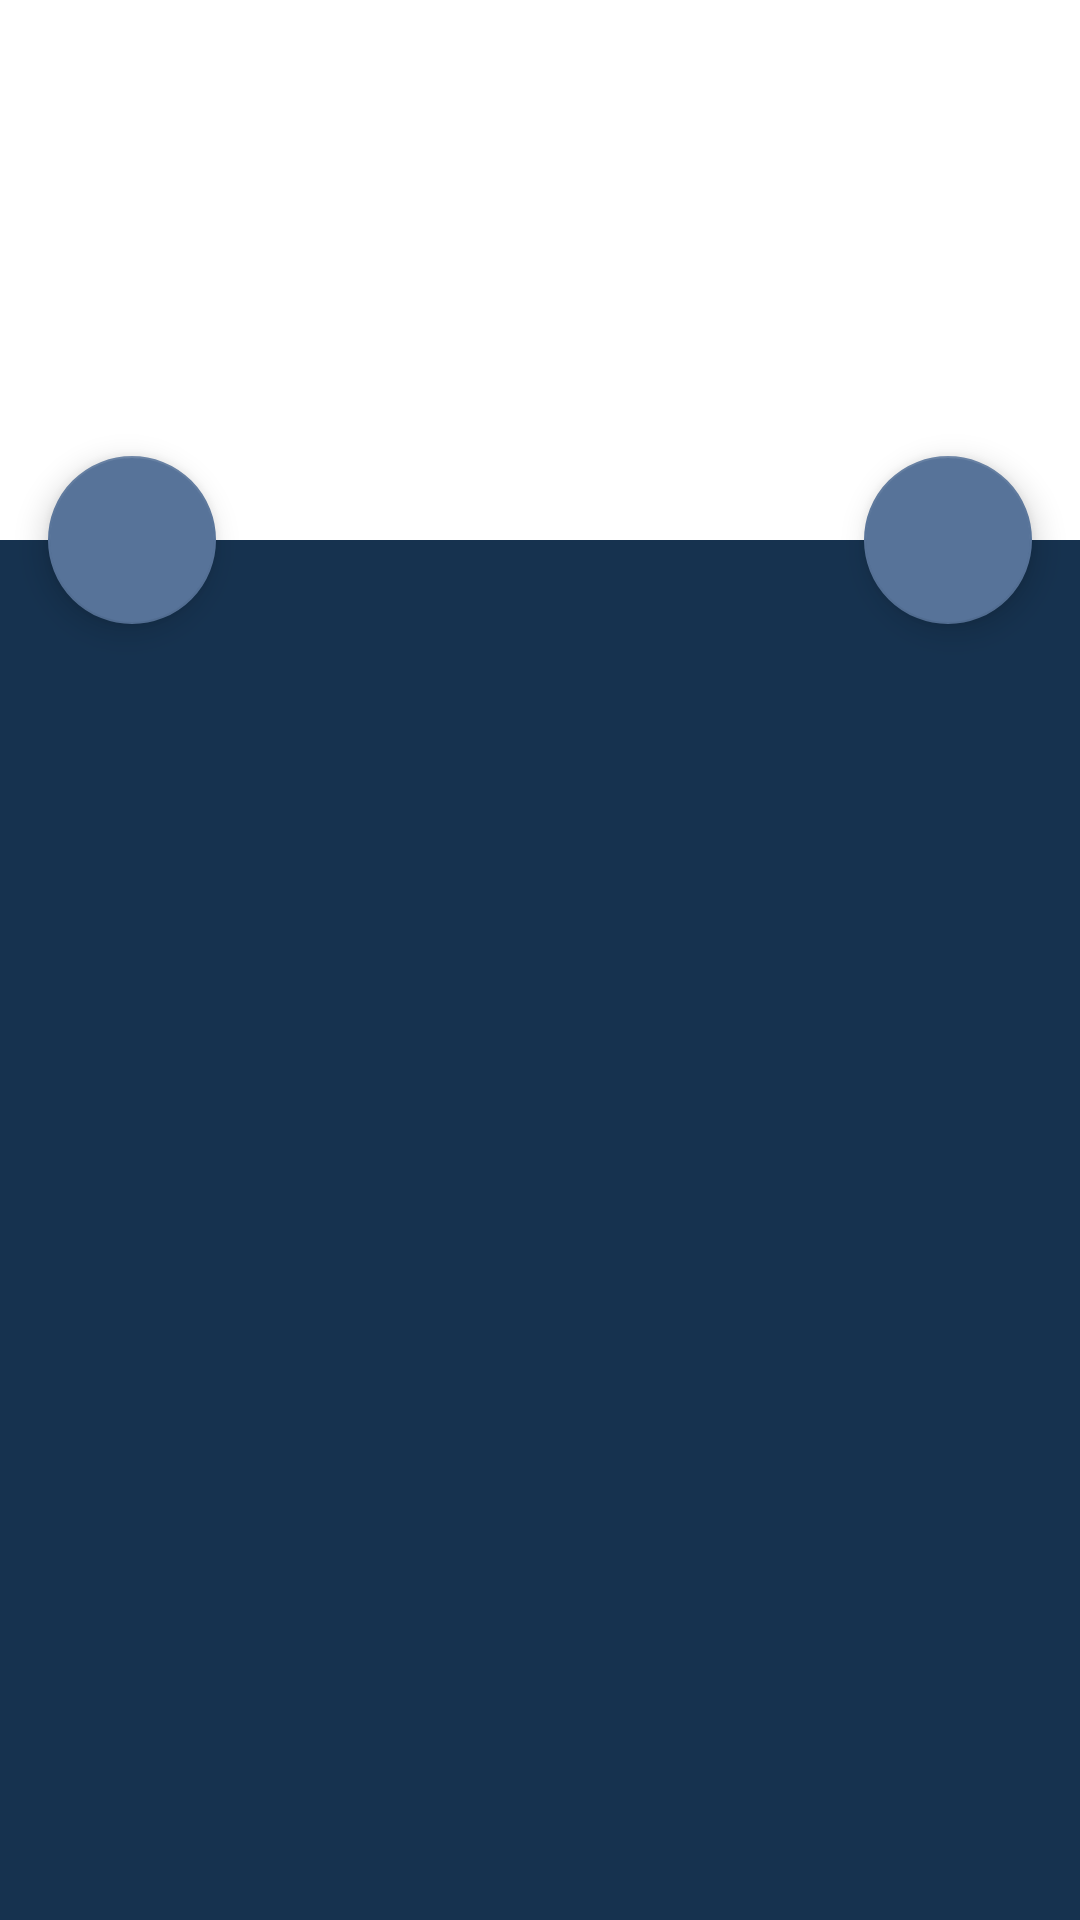

The Android layout XML behind this screen, and the referenced resources:
<!-- AndroidManifest.xml: activity theme AppTheme.NoActionBar -->
<!-- res/layout/activity_main.xml -->
<?xml version="1.0" encoding="utf-8"?>
<androidx.coordinatorlayout.widget.CoordinatorLayout xmlns:android="http://schemas.android.com/apk/res/android"
    xmlns:app="http://schemas.android.com/apk/res-auto"
    xmlns:tools="http://schemas.android.com/tools"
    android:layout_width="match_parent"
    android:layout_height="match_parent"
    android:fitsSystemWindows="true"
    tools:context=".MainActivity">

    <com.google.android.material.appbar.AppBarLayout
        android:id="@+id/app_bar"
        android:layout_width="match_parent"
        android:layout_height="@dimen/app_bar_height"
        android:fitsSystemWindows="true"
        android:theme="@style/AppTheme.AppBarOverlay">

        <com.google.android.material.appbar.CollapsingToolbarLayout
            android:id="@+id/toolbar_layout"
            android:layout_width="match_parent"
            android:layout_height="match_parent"
            android:fitsSystemWindows="true"
            app:layout_scrollFlags="scroll|exitUntilCollapsed"
            app:toolbarId="@+id/toolbar">

            <androidx.appcompat.widget.Toolbar
                android:id="@+id/toolbar"
                android:layout_width="match_parent"
                android:layout_height="?attr/actionBarSize"
                app:layout_collapseMode="pin" />

        </com.google.android.material.appbar.CollapsingToolbarLayout>
    </com.google.android.material.appbar.AppBarLayout>

    <androidx.recyclerview.widget.RecyclerView
        android:id="@+id/recyclerShopping"
        android:layout_width="match_parent"
        android:layout_height="match_parent"
        android:background="@color/colorPrimaryDark"
        android:padding="@dimen/recycler_padding"
        android:scrollbars="vertical"
        app:layoutManager="androidx.recyclerview.widget.LinearLayoutManager"
        app:layout_behavior="@string/appbar_scrolling_view_behavior" />


    <com.google.android.material.floatingactionbutton.FloatingActionButton
        android:id="@+id/btnAdd"
        android:layout_width="wrap_content"
        android:layout_height="wrap_content"
        android:layout_margin="@dimen/fab_margin"
        app:layout_anchor="@id/app_bar"
        app:layout_anchorGravity="bottom|end"
        android:src="@drawable/ic_action_add" />

    <com.google.android.material.floatingactionbutton.FloatingActionButton
        android:id="@+id/btnDeleteAll"
        android:layout_width="wrap_content"
        android:layout_height="wrap_content"
        android:layout_margin="@dimen/fab_margin"
        app:layout_anchor="@id/app_bar"
        app:layout_anchorGravity="bottom|start"
        android:src="@drawable/ic_action_cancel" />

</androidx.coordinatorlayout.widget.CoordinatorLayout>
<!-- resources referenced by this layout -->
<resources>
  <color name="colorPrimaryDark">#16324F</color>
  <dimen name="app_bar_height">180dp</dimen>
  <dimen name="fab_margin">16dp</dimen>
  <dimen name="recycler_padding">30dp</dimen>
  <style name="AppTheme.AppBarOverlay" parent="ThemeOverlay.AppCompat.Dark.ActionBar">
          <item name="android:textColorPrimary">@color/colorPrimaryDark</item>
      </style>
  <style name="AppTheme.NoActionBar">
          <item name="windowActionBar">false</item>
          <item name="windowNoTitle">true</item>
      </style>
</resources>
